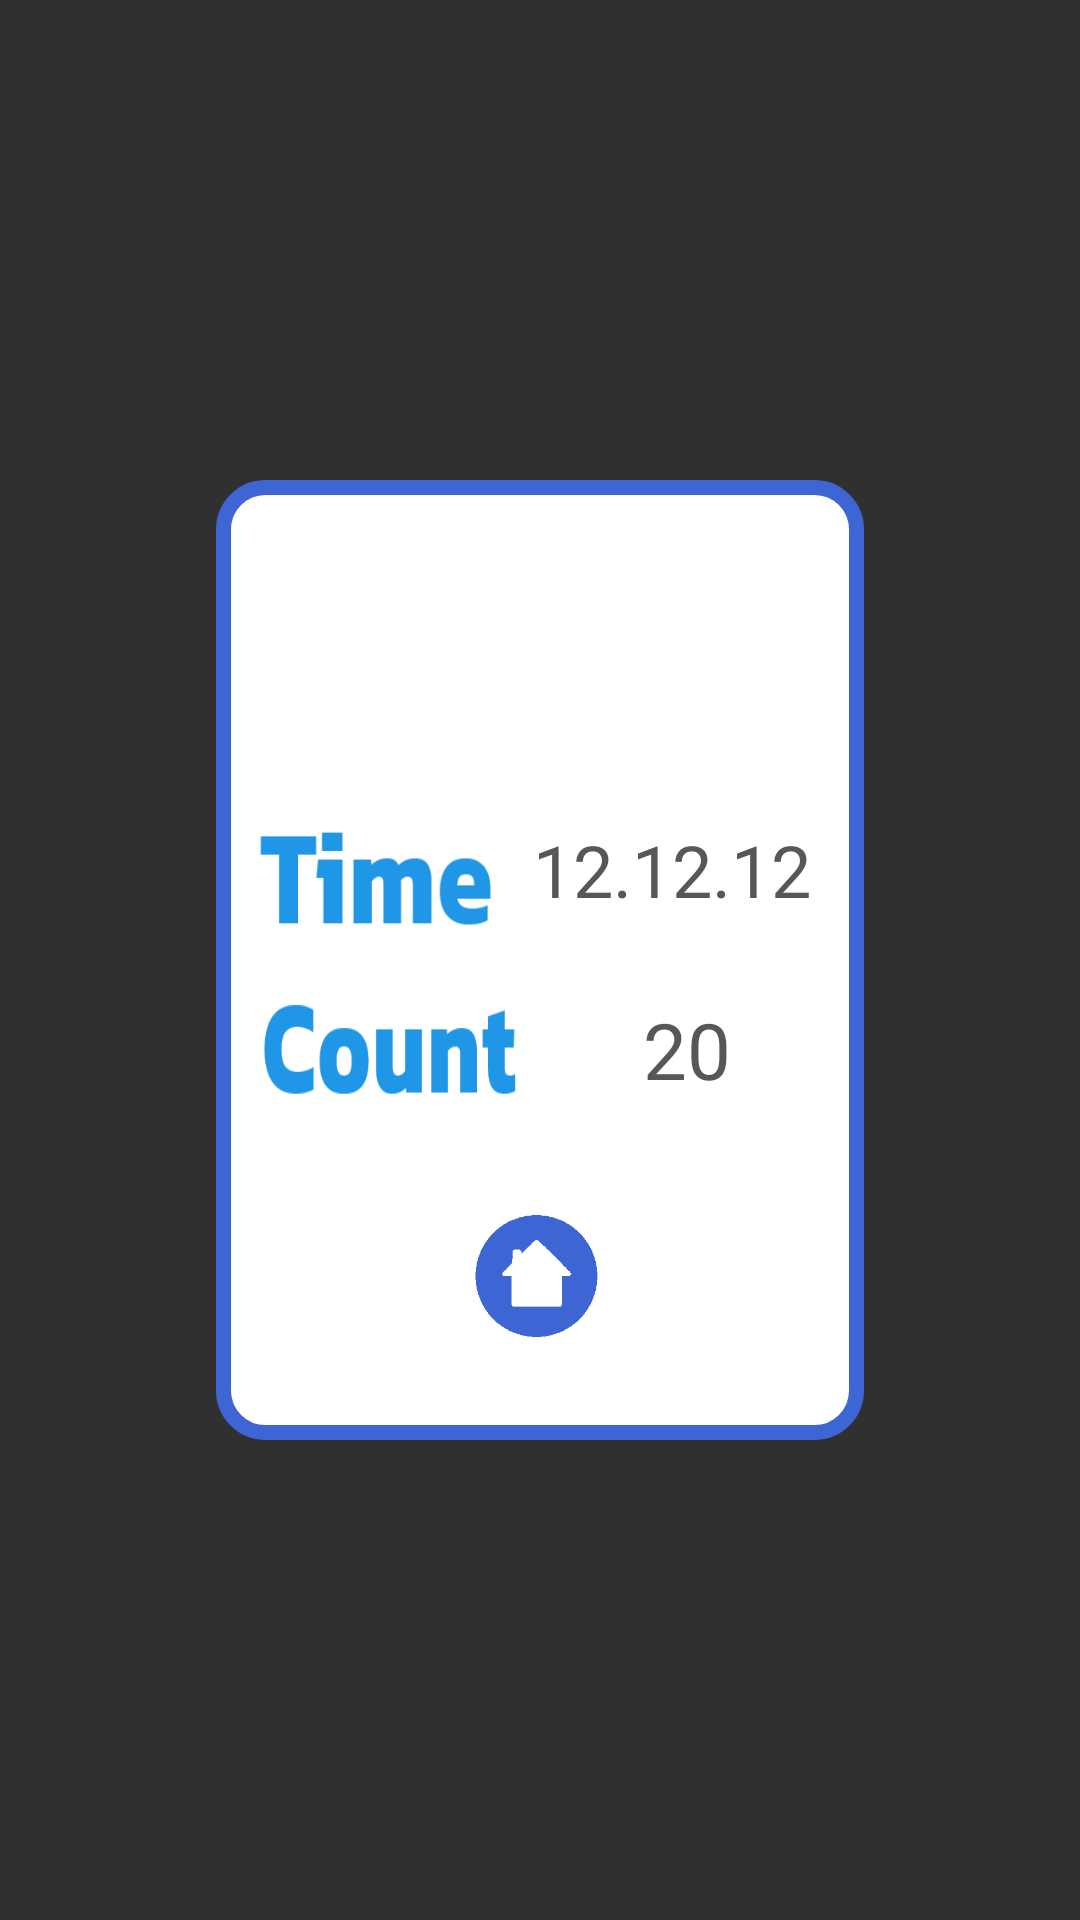

Layout XML and referenced resources for this Android screen:
<!-- AndroidManifest.xml: application theme AppTheme -->
<!-- res/layout/activity_result.xml -->
<?xml version="1.0" encoding="utf-8"?>
<androidx.constraintlayout.widget.ConstraintLayout xmlns:android="http://schemas.android.com/apk/res/android"
    xmlns:app="http://schemas.android.com/apk/res-auto"
    xmlns:tools="http://schemas.android.com/tools"
    android:layout_width="match_parent"
    android:layout_height="match_parent"
    tools:context=".Result">
    <LinearLayout
        android:layout_width="match_parent"
        android:layout_height="match_parent"
        android:orientation="vertical"
        android:weightSum="1"
        android:background="@color/fui_transparent">
        <ImageView
            android:layout_width="match_parent"
            android:layout_height="0dp"
            android:layout_weight=".25"/>
        <LinearLayout
            android:layout_width="match_parent"
            android:layout_height="0dp"
            android:layout_weight=".5"
            android:weightSum="1"
            android:orientation="horizontal">
            <ImageView
                android:layout_width="0dp"
                android:layout_height="match_parent"
                android:layout_weight=".2"/>
            <LinearLayout
                android:layout_width="0dp"
                android:layout_height="match_parent"
                android:layout_weight=".6"
                android:weightSum="1"
                android:padding="10dp"
                android:orientation="vertical"
                android:background="@drawable/buttonshape8">
                <LinearLayout
                    android:layout_width="match_parent"
                    android:layout_height="0dp"
                    android:layout_weight=".3"
                    android:orientation="horizontal"
                    android:weightSum="1">
                    <ImageView
                        android:layout_width="0dp"
                        android:layout_height="match_parent"
                        android:layout_weight=".33"/>
                    <ImageView
                        android:id="@+id/iv_result"
                        android:layout_width="0dp"
                        android:layout_height="match_parent"
                        android:layout_weight=".34" />
                    <ImageView
                        android:layout_width="0dp"
                        android:layout_height="match_parent"
                        android:layout_weight=".33"/>
                </LinearLayout>
                <LinearLayout
                    android:layout_width="match_parent"
                    android:layout_height="0dp"
                    android:layout_weight=".2"
                    android:weightSum="1"
                    android:orientation="horizontal">
                    <ImageView
                        android:layout_width="0dp"
                        android:layout_height="match_parent"
                        android:layout_weight=".45"
                        android:background="@drawable/result_time"/>

                    <TextView
                        android:id="@+id/tv_time"
                        android:layout_width="0dp"
                        android:layout_height="match_parent"
                        android:layout_weight=".55"
                        android:fontFamily="@font/blackhansans_regular"
                        android:gravity="center"
                        android:text="12.12.12"
                        android:textColor="#575757"
                        android:textSize="24sp" />
                </LinearLayout>
                <LinearLayout
                    android:layout_width="match_parent"
                    android:layout_height="0dp"
                    android:layout_weight=".2"
                    android:weightSum="1"
                    android:orientation="horizontal">
                    <ImageView
                        android:layout_width="0dp"
                        android:layout_height="match_parent"
                        android:layout_weight=".5"
                        android:background="@drawable/result_count"/>

                    <TextView
                        android:id="@+id/tv_count"
                        android:layout_width="0dp"
                        android:layout_height="match_parent"
                        android:layout_weight=".5"
                        android:fontFamily="@font/blackhansans_regular"
                        android:gravity="center"
                        android:text="20"
                        android:textColor="#575757"
                        android:textSize="26sp" />
                </LinearLayout>
                <LinearLayout
                    android:layout_width="match_parent"
                    android:layout_height="0dp"
                    android:orientation="horizontal"
                    android:layout_weight=".3"
                    android:weightSum="1">
                    <ImageView
                        android:layout_width="0dp"
                        android:layout_height="match_parent"
                        android:layout_weight=".33"/>
                    <ImageView
                        android:id="@+id/to_home"
                        android:layout_width="0dp"
                        android:layout_height="match_parent"
                        android:layout_weight=".33"
                        android:src="@drawable/home1"/>
                    <ImageView
                        android:layout_width="0dp"
                        android:layout_height="match_parent"
                        android:layout_weight=".33"/>
                </LinearLayout>
            </LinearLayout>
        </LinearLayout>
        <ImageView
            android:layout_width="match_parent"
            android:layout_height="0dp"
            android:layout_weight=".25"/>
    </LinearLayout>

</androidx.constraintlayout.widget.ConstraintLayout>
<!-- resources referenced by this layout -->
<resources>
  <!-- drawable buttonshape8 (drawable-ldpi) -->
  <?xml version="1.0" encoding="utf-8"?>
  <shape xmlns:android="http://schemas.android.com/apk/res/android" android:shape="rectangle" >
      <corners
          android:radius="14dp"
          />
      <solid
          android:color="#FFFFFF"
          />
      <size
          android:width="270dp"
          android:height="60dp"
          />
      <stroke
          android:width="5dp"
          android:color="#3d65d3"
          />
  </shape>
  <!-- drawable home1: png bitmap (drawable, 3691 bytes) -->
  <!-- drawable result_count: png bitmap (drawable, 3774 bytes) -->
  <!-- drawable result_time: png bitmap (drawable, 2358 bytes) -->
  <style name="AppTheme" parent="Theme.AppCompat.NoActionBar">
          
          <item name="colorPrimary">@color/colorPrimary</item>
          <item name="colorPrimaryDark">@color/colorPrimaryDark</item>
          <item name="colorAccent">@color/colorAccent</item>
      </style>
  <color name="colorPrimary">#6200EE</color>
  <color name="colorPrimaryDark">#3700B3</color>
  <color name="colorAccent">#03DAC5</color>
</resources>
